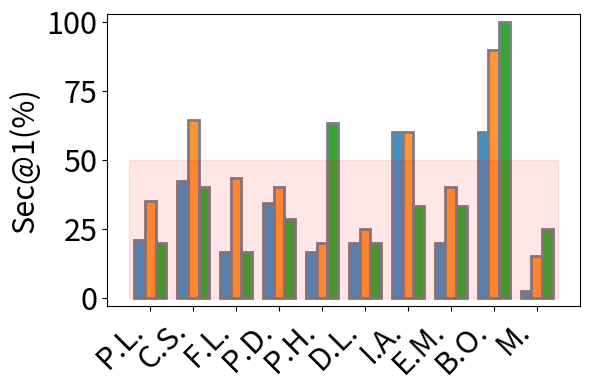

Source code (Python):
import matplotlib.pyplot as plt
import numpy as np

x_labels = ['P.L.', 'C.S.', 'F.L.', 'P.D.', 'P.H.', 'D.L.', 'I.A.', 'E.M.', 'B.O.', 'M.']

# gpt4_values = [5.56, 19.05, 18.52, 0.00, 33.33, 16.67, 0.00, 0.00, 16.67, 50.00]
# gpt4o_values = [20.00, 17.14, 26.67, 0.00, 6.67, 16.67, 0.00, 0.00, 30.00, 50.00]
# claude_values = [15.00, 14.29, 46.67, 40.00, 26.67, 16.67, 53.33, 33.33, 46.67, 60.00]


gpt4_values = [21.00, 42.22, 16.67, 34.29, 16.67, 20.00, 60.00, 20.00, 60.00, 2.50]
gpt4o_values = [35.00, 64.44, 43.33, 40.00, 20.00, 25.00, 60.00, 40.00, 90.00, 15.00]
claude_values = [20.00, 40.00, 16.67, 28.57, 63.33, 20.00, 33.33, 33.33, 100.00, 25.00]

color_bar1 = "#478EC1"
color_bar2 = "#FF9335"
color_bar3 = "#36A536"

# color_bar1 = (71/255, 142/255, 193/255, 0.6)  # #478EC1 透明度0.6
# color_bar2 = (54/255, 165/255, 54/255, 0.6)   # #36A536 透明度0.6
# color_bar3 = (255/255, 147/255, 53/255, 0.6)  # #FF9335 透明度0.6

color_lozenge = (255/255, 135/255, 30/255)

# 边框设置
edge_color = "#787F87"  # 边框颜色（深灰色）
edge_width = 2  # 边框粗细

# 创建图形和子图
fig, ax = plt.subplots(figsize=(6, 4), dpi=300)

# 宽度设置
bar_width = 0.25  # 调整柱子宽度
x = np.arange(len(x_labels))  # x 轴位置

# 创建柱状图
bars1 = ax.bar(x - bar_width, gpt4_values, bar_width, color=color_bar1, edgecolor=edge_color, linewidth=edge_width, label="gpt-4")
bars2 = ax.bar(x, gpt4o_values, bar_width, color=color_bar2, edgecolor=edge_color, linewidth=edge_width, label="gpt-4o")
bars3 = ax.bar(x + bar_width, claude_values, bar_width, color=color_bar3, edgecolor=edge_color, linewidth=edge_width, label="claude")

# 添加y轴50%分界线
# ax.axhline(y=50, color='red', linestyle='--', linewidth=2)

# 填充50%以下区域，覆盖整个横坐标
x_full_range = np.linspace(-0.5, len(x)-0.5, 500)  # 为了覆盖整个横坐标生成更多的点
ax.fill_between(x_full_range, 0, 50, color='red', alpha=0.1)

# 为每个柱子添加菱形标记
# for bars, color in zip([bars1, bars2, bars3], [color_bar1, color_bar2, color_bar3]):
#     for bar in bars:
#         height = bar.get_height()
#         ax.plot(bar.get_x() + bar.get_width() / 2, height, marker='D', color=color, markersize=8)

# 设置图形标题和标签
# ax.set_title("Llama3.1-8b", fontsize=20)
ax.set_ylabel("Sec@1(%)", fontsize=22)
ax.set_xticks(x)
ax.set_xticklabels(x_labels)

# 放大 x 轴和 y 轴的字体
ax.tick_params(axis='x', labelsize=22)
ax.tick_params(axis='y', labelsize=22)

# 旋转 x 轴标签以避免重叠
plt.xticks(rotation=45, ha="right")

# 修改 y 轴范围
ax.set_ylim(-3, 103)

# 设置 y 轴的刻度和标签
ax.set_yticks([0, 25, 50, 75, 100])  # 设置 y 轴的显示位置
ax.set_yticklabels([0, 25, 50, 75, 100])  # 设置 y 轴的标签

# ax.legend(fontsize=21, loc="upper left")

# 显示图形
plt.tight_layout()
plt.show()
